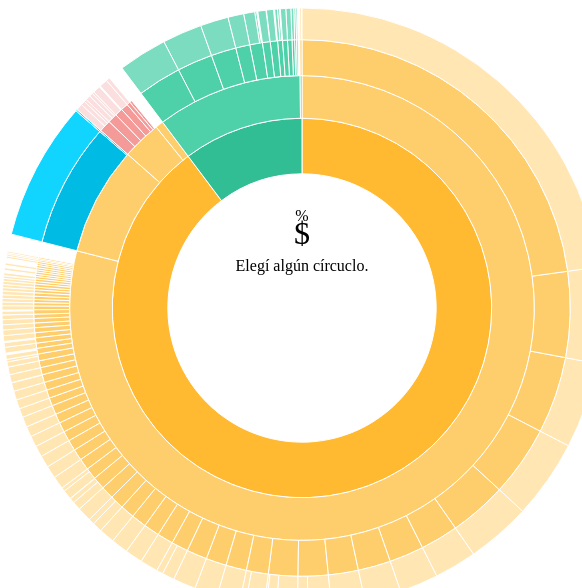
D3 v3 page, settled after 480 driven frames (8 s of simulated time); the page loaded 1 data file(s).


// ── sequences.js
// Dimensions of sunburst.
var width = 700;
var height = 600;
var radius = Math.min(width, height) / 2;
var myLocale = {
  "decimal": ",",
  "thousands": ".",
  "grouping": [3],
  "currency": ["$", ""],
  "dateTime": "%a %b %e %X %Y",
  "date": "%m/%d/%Y",
  "time": "%H:%M:%S",
  "periods": ["AM", "PM"],
  "days": ["Sunday", "Monday", "Tuesday", "Wednesday", "Thursday", "Friday", "Saturday"],
  "shortDays": ["Sun", "Mon", "Tue", "Wed", "Thu", "Fri", "Sat"],
  "months": ["Enero", "Febrero", "Marzo", "Abril", "Mayo", "Junio", "Julio", "Agosto", "Septiembre", "Octubre", "Noviembre", "Diciembre"],
  "shortMonths": ["Ene", "Feb", "Mar", "Abr", "May", "Jun", "Jul", "Ago", "Sep", "Oct", "Nov", "Dic"]
}
var localeFormatter =  d3.locale(myLocale);

var formatNumber = localeFormatter.numberFormat(",.2f");
var formatNumberNoDec = localeFormatter.numberFormat(",.f");

// Breadcrumb dimensions: width, height, spacing, width of tip/tail.
var b = {
  w: 75, h: 30, s: 3, t: 10
};
function google_colors(n) {
  var colores_g = ["#FFBA31", "#B14C72", "#32BE94", "#009DBF", "#ED605F"];
  return colores_g[n % colores_g.length];
}
// Mapping of step names to colors.

var colors = {
  "licitación pública": "#FFBA31",
  "contratación menor": "#B14C72",
  "contratación directa": "#32BE94",
  "concurso público": "#009DBF",
  "convenio marco": "#ED605F",
  "decreto 433": "#FFBA31",
  "convocatoria abierta":"#FFBA31",
  "convocatoria directa":"#32BE94",
};

// Total size of all segments; we set this later, after loading the data.
var totalSize = 0; 

var vis = d3.select("#chart").append("svg:svg")
    .attr("width", width)
    .attr("height", height)
    .append("svg:g")
    .attr("id", "container")
    .attr("transform", "translate(" + width / 2 + "," + height / 2 + ")");

var partition = d3.layout.partition()
    .size([2 * Math.PI, radius * radius])
    .value(function(d) { return d.size; });

var arc = d3.svg.arc()
    .startAngle(function(d) { return d.x; })
    .endAngle(function(d) { return d.x + d.dx; })
    .innerRadius(function(d) { return Math.sqrt(d.y); })
    .outerRadius(function(d) { return Math.sqrt(d.y + d.dy); });

// Use d3.text and d3.csv.parseRows so that we do not need to have a header
// row, and can receive the csv as an array of arrays.
d3.csv("bienes.csv", function(data) {
  var json = buildHierarchy(data);
  createVisualization(json);
});

// Main function to draw and set up the visualization, once we have the data.
function createVisualization(json) {

  // Basic setup of page elements.
  drawLegend();
  
  // Bounding circle underneath the sunburst, to make it easier to detect
  // when the mouse leaves the parent g.
  vis.append("svg:circle")
      .attr("r", radius)
      .style("opacity", 0);

  // For efficiency, filter nodes to keep only those large enough to see.
  var nodes = partition.nodes(json)
      .filter(function(d) {
      return (d.dx > 0.005); // 0.005 radians = 0.29 degrees
      });
  
  var path = vis.data([json]).selectAll("path")
      .data(nodes)
      .enter().append("svg:path")
      .attr("display", function(d) { return d.depth ? null : "none"; })
      .attr("d", arc)
      .attr("fill-rule", "evenodd")
      .style("fill", function(d) { 
        var c= colors[d.name.toLowerCase()];
        if(d.parent && d.parent.name != "root"){
          c = colors[d.parent.name.toLowerCase()];
          step = 0.5;
          if (!c){
           c= colors[d.parent.parent.name.toLowerCase()];
           step = step *2;
          }
          c = d3.hsl(c).brighter(step);  
          
        }
        

        return c;})
      .style("opacity", 1)
      .on("mouseover", mouseover);

  // Add the mouseleave handler to the bounding circle.
  d3.select("#container").on("mouseleave", mouseleave);

  // Get total size of the tree = value of root node from partition.
  totalSize = path.node().__data__.value;


  d3.select("svg")
    .append("text")
    .attr("class","label main")
     .attr('transform', 'translate(350, 260)')
      .attr("dy", "0.2em")
      .attr("text-anchor", "middle")
      .text("Elegí algún círcuclo.");

  d3.select("svg")
    .append("text")
    .attr("class","btn price")
     .attr('transform', 'translate(350, 230)')
      .attr("dy", "0.2em")
      .attr("text-anchor", "middle")
      .text("$");
  d3.select("svg")
    .append("text")
    .attr("class","btn small percentage")
     .attr('transform', 'translate(350, 210)')
      .attr("dy", "0.2em")
      .attr("text-anchor", "middle")
      .text("%");

 };


// Fade all but the current sequence, and show it in the breadcrumb trail.
function mouseover(d) {

  var percentage = (100 * d.value / totalSize).toPrecision(3);
  var percentageString = " (" +  formatNumber(percentage) + "%)";
  var priceString =  "$" + formatNumberNoDec(Math.round(d.value,2));
  if (percentage < 0.1) {
    percentageString = "< 0.1%";
  }

  d3.select("#percentage")
      .text(percentageString);
  
  var detail = " " ;
  if (d.parent.name != "root"){

    var l2 = d.parent;
    if (l2.parent.name != "root"){
      var l1 = l2.parent;

      if (l1.parent.name != "root"){
        var l3 = l1.parent;
        detail += " fue adquirido mediante "+ toTitleCase(l1.name) + " en " + toTitleCase(l2.name) + " a " + l3.name + " para " +  d.name ;
      }
      else {
        //tipo de compra de un proveedor para un item.
        detail += " fue adquirido mediante "+ toTitleCase(l1.name) + " en " + toTitleCase(l2.name) + " a " +  d.name ;
      }
    }else {
      //tipo de compra de un proveedor.
      detail += " adquirido mediante "+ toTitleCase(l2.name) + " en " + toTitleCase(d.name);  
    }
    
  }else {
    //tipo de compra.
    detail += "fue adquirido mediante "+ toTitleCase(d.name);
  }
  
  insertLinebreaks(d3.select('svg text.label'), detail);
  d3.select('svg text.price').text(priceString);
  d3.select('svg text.percentage').text(percentageString);
 

  var sequenceArray = getAncestors(d);
  //updateBreadcrumbs(sequenceArray, percentageString);

  // Fade all the segments.
  d3.selectAll("path")
      .style("opacity", 0.3);

  // Then highlight only those that are an ancestor of the current segment.
  vis.selectAll("path")
      .filter(function(node) {
                return (sequenceArray.indexOf(node) >= 0);
              })
      .style("opacity", 1);

  $('#chart').animate({    
                    scrollLeft: 200
                }, 800);
}

// Restore everything to full opacity when moving off the visualization.
function mouseleave(d) {

  // Hide the breadcrumb trail
  d3.select("#trail")
      .style("visibility", "hidden");

  // Deactivate all segments during transition.
  d3.selectAll("path").on("mouseover", null);

  // Transition each segment to full opacity and then reactivate it.
  d3.selectAll("path")
      .transition()
      .duration(1000)
      .style("opacity", 1)
      .each("end", function() {
              d3.select(this).on("mouseover", mouseover);
              d3.select(this).on("click", mouseover);
            });

  d3.select("#explanation")
      .style("visibility", "hidden");
}

// Given a node in a partition layout, return an array of all of its ancestor
// nodes, highest first, but excluding the root.
function getAncestors(node) {
  var path = [];
  var current = node;
  while (current.parent) {
    path.unshift(current);
    current = current.parent;
  }
  return path;
}

function initializeBreadcrumbTrail() {
  // Add the svg area.
  var trail = d3.select("#sequence").append("svg:svg")
      .attr("width", width)
      .attr("height", 90)
      .attr("id", "trail");
  // Add the label at the end, for the percentage.
  trail.append("svg:text")
    .attr("id", "endlabel")
    .style("fill", "#000");
}

// Generate a string that describes the points of a breadcrumb polygon.
function breadcrumbPoints(d, i) {
  var points = [];
  points.push("0,0");
  points.push(b.w*4 + ",0");
  points.push(b.w*4 + b.t + "," + (b.h / 2));
  points.push(b.w*4 + "," + b.h);
  points.push("0," + b.h);
  if (i > 0) { // Leftmost breadcrumb; don't include 6th vertex.
    points.push(b.t + "," + (b.h / 2));
  }
  return points.join(" ");
}

// Update the breadcrumb trail to show the current sequence and percentage.
function updateBreadcrumbs(nodeArray, percentageString) {

  // Data join; key function combines name and depth (= position in sequence).
  var g = d3.select("#trail")
      .selectAll("g")
      .data(nodeArray, function(d) { return d.name + d.depth; });
 
  // Add breadcrumb and label for entering nodes.
  var entering = g.enter().append("svg:g");

  entering.append("svg:polygon")
      .attr("points", breadcrumbPoints)
      .style("fill", function(d) { return colors[d.name] ? colors[d.name] : "blue"; });

  entering.append("svg:text")
      .attr("x", (b.w*1.5 + b.t) / 2)
      .attr("y", b.h / 2)
      .attr("dy", "0.0em")
      .attr("text-anchor", "middle")
      .text(function(d) { return d.name; });

  // Set position for entering and updating nodes.
  g.attr("transform", function(d, i) {
    return "translate(" + i * (b.w*2+ b.s) + ", 0)";
  });

  // Remove exiting nodes.
  g.exit().remove();

  g.selectAll('text').each(insertLinebreaks);
  // Now move and update the percentage at the end.
  d3.select("#trail").select("#endlabel")
      .attr("x", (nodeArray.length + 0.25) * (b.w + b.s))
      .attr("y", b.h / 2)
      .attr("dy", "0.35em")
      .attr("text-anchor", "middle")
      .text(percentageString);

  // Make the breadcrumb trail visible, if it's hidden.
  d3.select("#trail")
      .style("visibility", "");

}

function drawLegend() {

  // Dimensions of legend item: width, height, spacing, radius of rounded rect.
  var li = {
    w: 75, h: 30, s: 3, r: 3
  };

  var legend = d3.select("#legend").append("svg:svg")
      .attr("width", li.w)
      .attr("height", d3.keys(colors).length * (li.h + li.s));

  var g = legend.selectAll("g")
      .data(d3.entries(colors))
      .enter().append("svg:g")
      .attr("transform", function(d, i) {
              return "translate(0," + i * (li.h + li.s) + ")";
           });

  g.append("svg:rect")
      .attr("rx", li.r)
      .attr("ry", li.r)
      .attr("width", li.w)
      .attr("height", li.h)
      .style("fill", function(d) { return d.value; });

  g.append("svg:text")
      .attr("x", li.w / 2)
      .attr("y", li.h / 2)
      .attr("dy", "0.35em")
      .attr("text-anchor", "middle")
      .text(function(d) { return d.key; });
}

function toggleLegend() {
  var legend = d3.select("#legend");
  if (legend.style("visibility") == "hidden") {
    legend.style("visibility", "");
  } else {
    legend.style("visibility", "hidden");
  }
}

// Take a 2-column CSV and transform it into a hierarchical structure suitable
// for a partition layout. The first column is a sequence of step names, from
// root to leaf, separated by hyphens. The second column is a count of how 
// often that sequence occurred.
function buildHierarchy(csv) {
  var root = {"name": "root", "children": []};
  for (var i = 0; i < csv.length; i++) {
    var size = +csv[i].precio_total;
    if (isNaN(size)) { // e.g. if this is a header row
      continue;
    }
    var parts = [];
    
    parts.push(csv[i]["tipo"]);
    
    parts.push(csv[i]["subtipo"]);
    parts.push(csv[i]["razon_social"]);
    parts.push(csv[i]["descripcion"]);
    if (!csv[i]["tipo"]){ console.log('no hay', i)};
    if (!csv[i]["subtipo"]){ console.log('no hay', i)};
    if (!csv[i]["razon_social"]){ console.log('no hay', i)};
    if (!csv[i]["descripcion"]){ console.log('no hay', i)};




    var currentNode = root;
    for (var j = 0; j < parts.length; j++) {
      var children = currentNode["children"];
      var nodeName = parts[j];
      var childNode;
      if (j + 1 < parts.length) {
   // Not yet at the end of the sequence; move down the tree.
  var foundChild = false;
  for (var k = 0; k < children.length; k++) {
    if (children[k]["name"] == nodeName) {
      childNode = children[k];
      foundChild = true;
      break;
    }
  }
  // If we don't already have a child node for this branch, create it.
  if (!foundChild) {
    childNode = {"name": nodeName, "children": []};
    children.push(childNode);
  }
  currentNode = childNode;
      } else {
  // Reached the end of the sequence; create a leaf node.
  childNode = {"name": nodeName, "size": size};
  children.push(childNode);
      }
    }
  }
  return root;
};

var insertLinebreaks = function (el,d) {
    var words = d.split(' ');
    el.text('');

    for (var i = 0; i < words.length; i=i+4) {
        var t = words[i] + " "; 
        t += (words[i+1] ? words[i+1] + " " : " ");
        t += (words[i+2] ? words[i+2]  + " ": " ");
        t += (words[i+3] ? words[i+3]  + " ": " ");

        var tspan = el.append('tspan').text(t);
        if (i > 0)
            tspan.attr('x', 0).attr('dy', '20');
    }
};


var toFirstCase = function(lower){
  return lower.toLowerCase().replace(/^\w/, function (chr) {
    return chr.toUpperCase();
  });
}

function toTitleCase(str) {
    return str.replace(
        /\w\S*/g,
        function(txt) {
            return txt.charAt(0).toUpperCase() + txt.substr(1).toLowerCase();
        }
    );
}

### data: bienes.csv
tipo, subtipo, razon_social, descripcion, path, precio_total
CONVOCATORIA ABIERTA, LICITACIÓN PÚBLICA, JUAN CARLOS SAVINO, Adquisición de kit de materiales de prom…, CONVOCATORIA ABIERTA_LICITACIÓN PÚBLICA_…, 829100
CONVOCATORIA ABIERTA, CONTRATACIÓN MENOR, PAPRIKA CINE S.R.L., Servicios de Producción y Edición de Mic…, CONVOCATORIA ABIERTA_CONTRATACIÓN MENOR_…, 631300
CONVOCATORIA ABIERTA, LICITACIÓN PÚBLICA, HAVAS MEDIA ARGENTINA S.A., Servicio Profesional de Prensa, Diseño y…, CONVOCATORIA ABIERTA_LICITACIÓN PÚBLICA_…, 22990000
CONVOCATORIA ABIERTA, CONTRATACIÓN MENOR, English Services SRL, Servicio de Traducción, CONVOCATORIA ABIERTA_CONTRATACIÓN MENOR_…, 893910
CONVOCATORIA ABIERTA, CONTRATACIÓN MENOR, Cooperativa De Provisión Zenit Limitada, Servicio de Cadetería y Logística, CONVOCATORIA ABIERTA_CONTRATACIÓN MENOR_…, 1078190
CONVOCATORIA ABIERTA, CONTRATACIÓN MENOR, ADV COMUNICACION SRL, Servicio de Producción Integral de Event…, CONVOCATORIA ABIERTA_CONTRATACIÓN MENOR_…, 245000
CONVOCATORIA ABIERTA, CONTRATACIÓN MENOR, ADV COMUNICACION SRL, Servicio de Producción Integral de Event…, CONVOCATORIA ABIERTA_CONTRATACIÓN MENOR_…, 612500
CONVOCATORIA ABIERTA, CONTRATACIÓN MENOR, CASTRO Y REGINI S.A., Servicio de Alquiler de Depósito, CONVOCATORIA ABIERTA_CONTRATACIÓN MENOR_…, 784080
CONVOCATORIA ABIERTA, LICITACIÓN PÚBLICA, MEDIASOFT S.A., Servicio, Producción y Organización Acti…, CONVOCATORIA ABIERTA_LICITACIÓN PÚBLICA_…, 1005000
CONVOCATORIA ABIERTA, LICITACIÓN PÚBLICA, TIEMPO BETA SRL, Servicio de Producción Integral de Event…, CONVOCATORIA ABIERTA_LICITACIÓN PÚBLICA_…, 930250
CONVOCATORIA ABIERTA, LICITACIÓN PÚBLICA, TIEMPO BETA SRL, Servicio de Producción Integral de Event…, CONVOCATORIA ABIERTA_LICITACIÓN PÚBLICA_…, 23640
CONVOCATORIA ABIERTA, CONTRATACIÓN MENOR, PABLO MARTIN DE LA CRUZ, Servicio de organización de 4° Reunión d…, CONVOCATORIA ABIERTA_CONTRATACIÓN MENOR_…, 447478
CONVOCATORIA ABIERTA, LICITACIÓN PÚBLICA, ENDEMOL ARGENTINA S.A., Servicios de Producción Audiovisual, Edi…, CONVOCATORIA ABIERTA_LICITACIÓN PÚBLICA_…, 9976414
CONVOCATORIA ABIERTA, CONTRATACIÓN MENOR, UNLOCK ENTERTAINMENT S.R.L., Servicio de Organización del Evento: 4° …, CONVOCATORIA ABIERTA_CONTRATACIÓN MENOR_…, 64013
CONVOCATORIA ABIERTA, CONTRATACIÓN MENOR, UNLOCK ENTERTAINMENT S.R.L., Servicio de Organización del Evento: 4° …, CONVOCATORIA ABIERTA_CONTRATACIÓN MENOR_…, 19204
CONVOCATORIA ABIERTA, LICITACIÓN PÚBLICA, TELECOM ARGENTINA S.A., Servicio de comunicaciones e informático…, CONVOCATORIA ABIERTA_LICITACIÓN PÚBLICA_…, 109523150
CONVOCATORIA ABIERTA, LICITACIÓN PÚBLICA, EMEVEVE S.A., Servicio Integral de Limpieza - Instalac…, CONVOCATORIA ABIERTA_LICITACIÓN PÚBLICA_…, 3767703
CONVOCATORIA ABIERTA, LICITACIÓN PÚBLICA, LICICOM S.R.L., Artículos varios para el servicio al res…, CONVOCATORIA ABIERTA_LICITACIÓN PÚBLICA_…, 25045
CONVOCATORIA ABIERTA, LICITACIÓN PÚBLICA, UNISER S.A., Artículos varios para el servicio al res…, CONVOCATORIA ABIERTA_LICITACIÓN PÚBLICA_…, 1053288
CONVOCATORIA ABIERTA, LICITACIÓN PÚBLICA, MARIANA IRENE ALBORNOZ, Servicio de Producción de Mapeo en el ma…, CONVOCATORIA ABIERTA_LICITACIÓN PÚBLICA_…, 1098680
CONVOCATORIA ABIERTA, LICITACIÓN PÚBLICA, BENEDETTI S.A.I.C., Adquisición de Placas Calefactoras y Fri…, CONVOCATORIA ABIERTA_LICITACIÓN PÚBLICA_…, 923832
CONVOCATORIA ABIERTA, CONTRATACIÓN MENOR, ARQSF S.A., Servicio de producción, instalación y ma…, CONVOCATORIA ABIERTA_CONTRATACIÓN MENOR_…, 33839
CONVOCATORIA ABIERTA, CONTRATACIÓN MENOR, ARQSF S.A., Servicio de producción, instalación y ma…, CONVOCATORIA ABIERTA_CONTRATACIÓN MENOR_…, 563980
CONVOCATORIA ABIERTA, CONTRATACIÓN MENOR, ANTIPLAGA NORTE SRL, Servicio de control de plagas para la Vi…, CONVOCATORIA ABIERTA_CONTRATACIÓN MENOR_…, 595000
CONVOCATORIA ABIERTA, LICITACIÓN PÚBLICA, GRIFERIAS COBRA SRL, Muebles de áreas públicas y afines para …, CONVOCATORIA ABIERTA_LICITACIÓN PÚBLICA_…, 4903789
CONVOCATORIA ABIERTA, LICITACIÓN PÚBLICA, MOBILIARIOS FONTENLA S.A., Muebles de áreas públicas y afines para …, CONVOCATORIA ABIERTA_LICITACIÓN PÚBLICA_…, 2562615
CONVOCATORIA ABIERTA, LICITACIÓN PÚBLICA, MOBILIARIOS FONTENLA S.A., Muebles de áreas públicas y afines para …, CONVOCATORIA ABIERTA_LICITACIÓN PÚBLICA_…, 72660
CONVOCATORIA ABIERTA, LICITACIÓN PÚBLICA, ARTFUL S.A., Adquisición de Almohadas, colchones y ot…, CONVOCATORIA ABIERTA_LICITACIÓN PÚBLICA_…, 1357726
CONVOCATORIA ABIERTA, LICITACIÓN PÚBLICA, ROBERTO OSCAR SCHVARZ, Adquisición de Almohadas, colchones y ot…, CONVOCATORIA ABIERTA_LICITACIÓN PÚBLICA_…, 13288582
CONVOCATORIA ABIERTA, LICITACIÓN PÚBLICA, ROBERTO OSCAR SCHVARZ, Adquisición de Almohadas, colchones y ot…, CONVOCATORIA ABIERTA_LICITACIÓN PÚBLICA_…, 146094
CONVOCATORIA ABIERTA, LICITACIÓN PÚBLICA, MOURELLE BUCETA IRMA BUCETA SEBASTIAN Y …, Ropa de cama, abrigo, baño y otros, CONVOCATORIA ABIERTA_LICITACIÓN PÚBLICA_…, 13949884
CONVOCATORIA ABIERTA, LICITACIÓN PÚBLICA, T. J. SEBELE E HIJOS S.A., Ropa de cama, abrigo, baño y otros, CONVOCATORIA ABIERTA_LICITACIÓN PÚBLICA_…, 7310421
CONVOCATORIA ABIERTA, LICITACIÓN PÚBLICA, ARTFUL S.A., Ropa de cama, abrigo, baño y otros, CONVOCATORIA ABIERTA_LICITACIÓN PÚBLICA_…, 1785039
CONVOCATORIA ABIERTA, LICITACIÓN PÚBLICA, MOBILIARIOS FONTENLA S.A., Muebles de apartamentos y afines, CONVOCATORIA ABIERTA_LICITACIÓN PÚBLICA_…, 26947094
CONVOCATORIA ABIERTA, LICITACIÓN PÚBLICA, UNISER S.A., Muebles de apartamentos y afines, CONVOCATORIA ABIERTA_LICITACIÓN PÚBLICA_…, 737646
CONVOCATORIA ABIERTA, LICITACIÓN PÚBLICA, MOBILIARIOS FONTENLA S.A., Muebles de pichonera, interiores de plac…, CONVOCATORIA ABIERTA_LICITACIÓN PÚBLICA_…, 12346845
CONVOCATORIA ABIERTA, LICITACIÓN PÚBLICA, FERNANDO PITTNER, LA CASA DE LOS MIL ENV…, Adquisición de carros de traslado y reci…, CONVOCATORIA ABIERTA_LICITACIÓN PÚBLICA_…, 3313650
CONVOCATORIA ABIERTA, LICITACIÓN PÚBLICA, ABEA SA, Adquisición y Colocación de Cortinas Bla…, CONVOCATORIA ABIERTA_LICITACIÓN PÚBLICA_…, 11577944
… [head cut at 6 KiB]